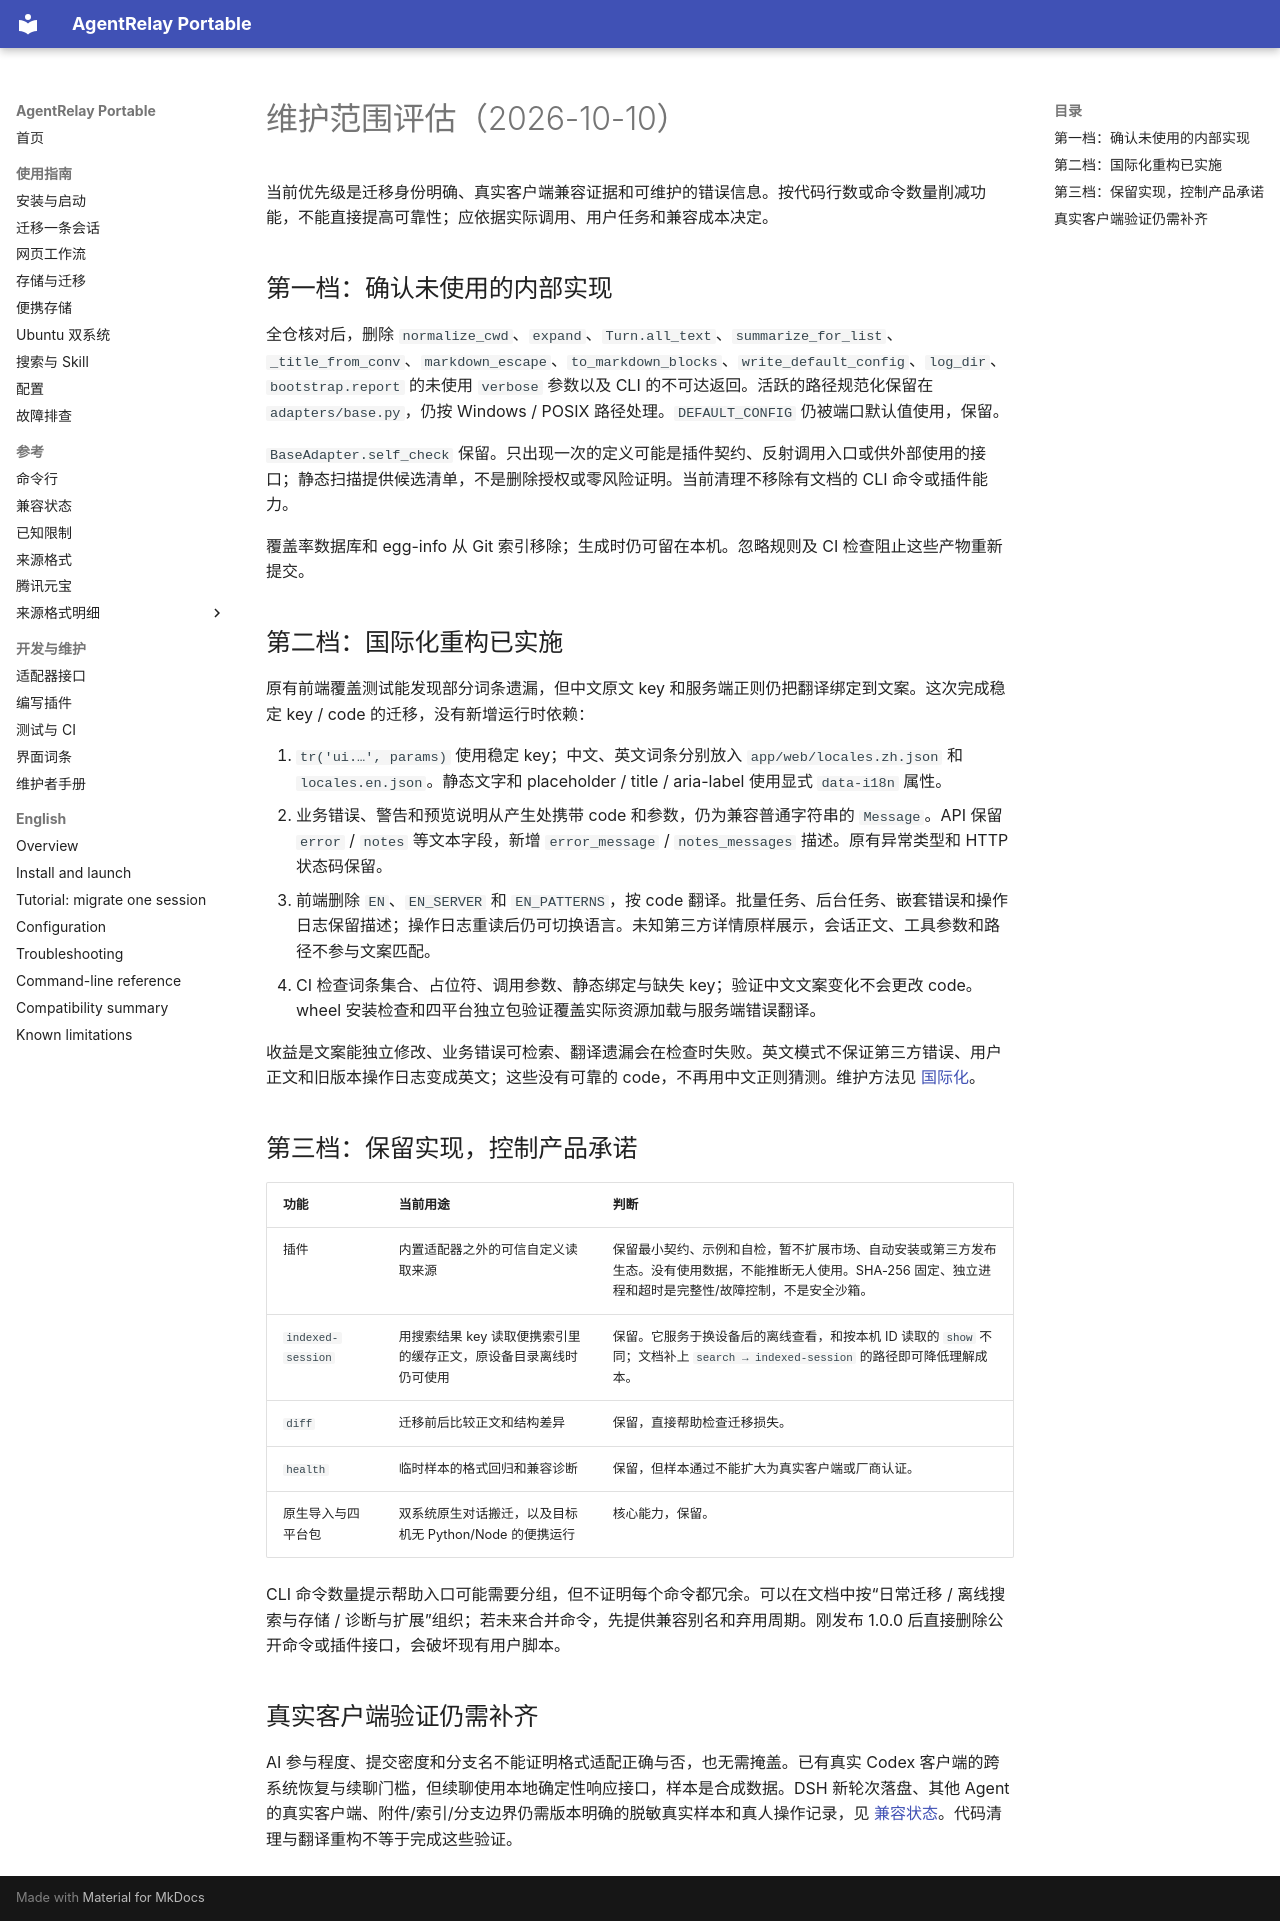

repository: FriedOnion2/agent-relay-portable · page: maintenance-review/index.html · generator: mkdocs

# 维护范围评估（2026-10-10）

当前优先级是迁移身份明确、真实客户端兼容证据和可维护的错误信息。按代码行数或命令数量削减功能，不能直接提高可靠性；应依据实际调用、用户任务和兼容成本决定。

## 第一档：确认未使用的内部实现

全仓核对后，删除 `normalize_cwd`、`expand`、`Turn.all_text`、`summarize_for_list`、`_title_from_conv`、`markdown_escape`、`to_markdown_blocks`、`write_default_config`、`log_dir`、`bootstrap.report` 的未使用 `verbose` 参数以及 CLI 的不可达返回。活跃的路径规范化保留在 `adapters/base.py`，仍按 Windows / POSIX 路径处理。`DEFAULT_CONFIG` 仍被端口默认值使用，保留。

`BaseAdapter.self_check` 保留。只出现一次的定义可能是插件契约、反射调用入口或供外部使用的接口；静态扫描提供候选清单，不是删除授权或零风险证明。当前清理不移除有文档的 CLI 命令或插件能力。

覆盖率数据库和 egg-info 从 Git 索引移除；生成时仍可留在本机。忽略规则及 CI 检查阻止这些产物重新提交。

## 第二档：国际化重构已实施

原有前端覆盖测试能发现部分词条遗漏，但中文原文 key 和服务端正则仍把翻译绑定到文案。这次完成稳定 key / code 的迁移，没有新增运行时依赖：

1. `tr('ui.…', params)` 使用稳定 key；中文、英文词条分别放入 `app/web/locales.zh.json` 和 `locales.en.json`。静态文字和 placeholder / title / aria-label 使用显式 `data-i18n` 属性。
2. 业务错误、警告和预览说明从产生处携带 code 和参数，仍为兼容普通字符串的 `Message`。API 保留 `error` / `notes` 等文本字段，新增 `error_message` / `notes_messages` 描述。原有异常类型和 HTTP 状态码保留。
3. 前端删除 `EN`、`EN_SERVER` 和 `EN_PATTERNS`，按 code 翻译。批量任务、后台任务、嵌套错误和操作日志保留描述；操作日志重读后仍可切换语言。未知第三方详情原样展示，会话正文、工具参数和路径不参与文案匹配。
4. CI 检查词条集合、占位符、调用参数、静态绑定与缺失 key；验证中文文案变化不会更改 code。wheel 安装检查和四平台独立包验证覆盖实际资源加载与服务端错误翻译。

收益是文案能独立修改、业务错误可检索、翻译遗漏会在检查时失败。英文模式不保证第三方错误、用户正文和旧版本操作日志变成英文；这些没有可靠的 code，不再用中文正则猜测。维护方法见 [国际化](i18n.md)。

## 第三档：保留实现，控制产品承诺

| 功能 | 当前用途 | 判断 |
|---|---|---|
| 插件 | 内置适配器之外的可信自定义读取来源 | 保留最小契约、示例和自检，暂不扩展市场、自动安装或第三方发布生态。没有使用数据，不能推断无人使用。SHA-256 固定、独立进程和超时是完整性/故障控制，不是安全沙箱。 |
| `indexed-session` | 用搜索结果 key 读取便携索引里的缓存正文，原设备目录离线时仍可使用 | 保留。它服务于换设备后的离线查看，和按本机 ID 读取的 `show` 不同；文档补上 `search → indexed-session` 的路径即可降低理解成本。 |
| `diff` | 迁移前后比较正文和结构差异 | 保留，直接帮助检查迁移损失。 |
| `health` | 临时样本的格式回归和兼容诊断 | 保留，但样本通过不能扩大为真实客户端或厂商认证。 |
| 原生导入与四平台包 | 双系统原生对话搬迁，以及目标机无 Python/Node 的便携运行 | 核心能力，保留。 |

CLI 命令数量提示帮助入口可能需要分组，但不证明每个命令都冗余。可以在文档中按“日常迁移 / 离线搜索与存储 / 诊断与扩展”组织；若未来合并命令，先提供兼容别名和弃用周期。刚发布 1.0.0 后直接删除公开命令或插件接口，会破坏现有用户脚本。

## 真实客户端验证仍需补齐

AI 参与程度、提交密度和分支名不能证明格式适配正确与否，也无需掩盖。已有真实 Codex 客户端的跨系统恢复与续聊门槛，但续聊使用本地确定性响应接口，样本是合成数据。DSH 新轮次落盘、其他 Agent 的真实客户端、附件/索引/分支边界仍需版本明确的脱敏真实样本和真人操作记录，见 [兼容状态](compatibility.md)。代码清理与翻译重构不等于完成这些验证。
